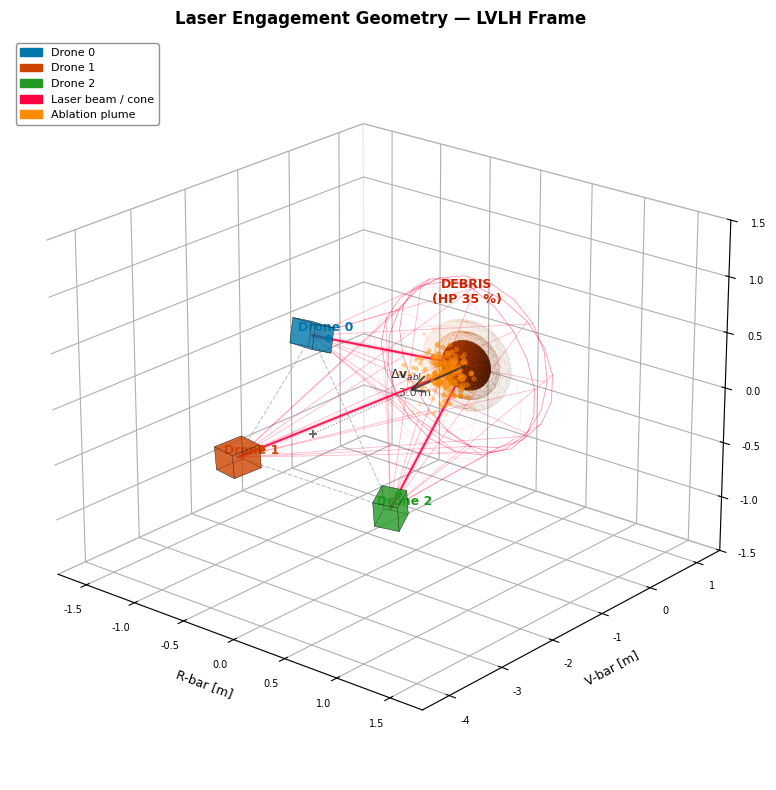
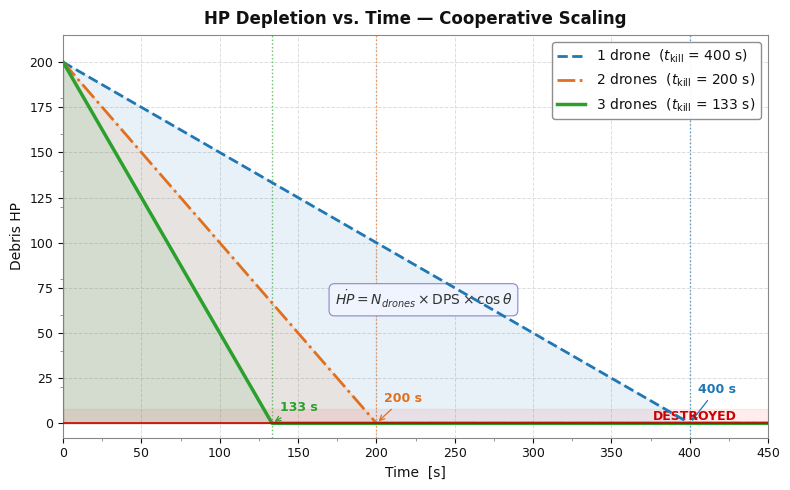
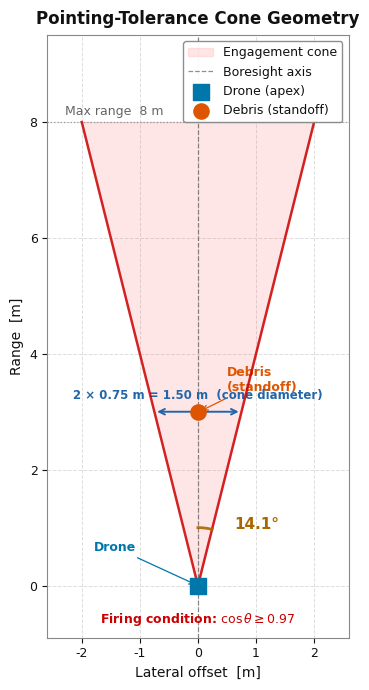
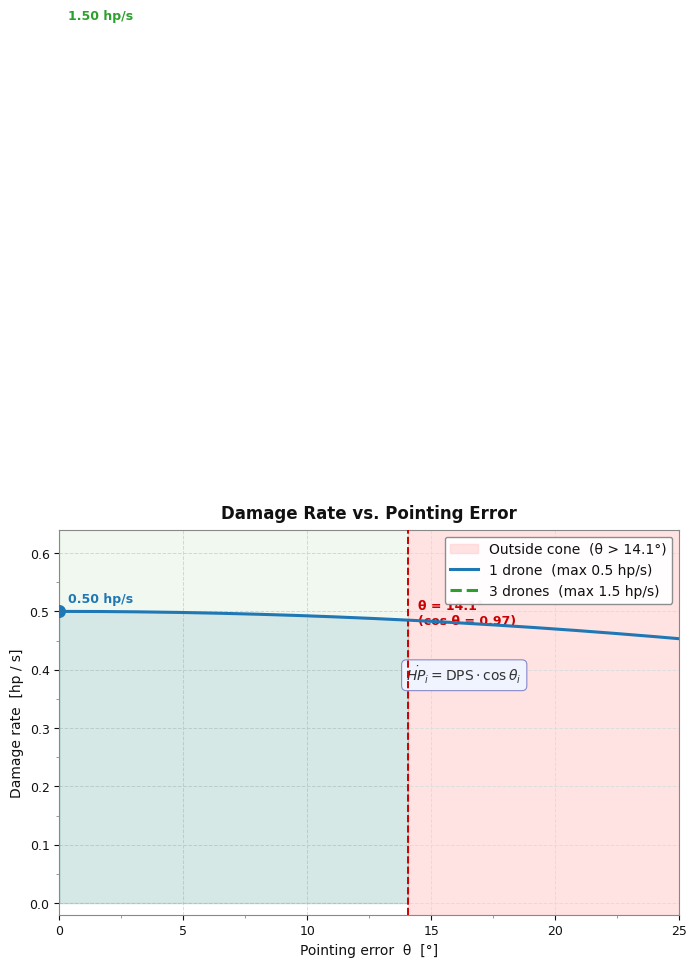

Source code (Python) for these figures, in order:
"""
Figures of the laser-ablation model (laser_ablation_a..d.png): engagement geometry,
HP depletion for 1-3 drones, pointing cone, damage rate vs pointing error.

No trained model needed:  python plot_laser_ablation.py
"""

import numpy as np
import matplotlib
import matplotlib.pyplot as plt
import matplotlib.patches as mpatches
import matplotlib.patheffects as pe
from mpl_toolkits.mplot3d import Axes3D          # noqa: F401
from mpl_toolkits.mplot3d.art3d import Poly3DCollection
from matplotlib.ticker import MultipleLocator
import matplotlib.ticker as ticker

matplotlib.rcParams.update({'font.family': 'DejaVu Sans', 'font.size': 10})

LASER_COL  = '#ff0040'
PLUME_COL  = '#ff8c00'
DRONE_COLS_A = ['#0077aa', '#cc4400', '#229922']

L_BG    = 'white'
L_GRID  = '#dddddd'
L_TEXT  = '#111111'
L_SPINE = '#888888'
CURVE_COLS = ['#1f77b4', '#e07020', '#2ca02c']

# keep in sync with ADRSwarmEnv in swarm.py
FORM_SIDE     = 1.5
STANDOFF      = 3.0
LASER_RANGE   = 8.0
CONE_COS      = 0.97
CONE_HALF_DEG = np.degrees(np.arccos(CONE_COS))  # ~14.07 deg
DPS           = 0.5
DEBRIS_HP     = 200.0

_s3 = np.sqrt(3.)
FORM_OFFSETS = np.array([
    [ 0.0,         0.0,  FORM_SIDE / _s3],
    [-FORM_SIDE/2, 0.0, -FORM_SIDE/(2*_s3)],
    [ FORM_SIDE/2, 0.0, -FORM_SIDE/(2*_s3)],
])
DEBRIS_POS = np.array([0., 0., 0.])
CENTROID   = DEBRIS_POS + np.array([0., -STANDOFF, 0.])
DRONE_POS  = np.array([CENTROID + off for off in FORM_OFFSETS])

# ideal pointing: every laser axis aimed straight at the debris

def nose_dir(i):
    d = DEBRIS_POS - DRONE_POS[i]
    return d / np.linalg.norm(d)
NOSE = np.array([nose_dir(i) for i in range(3)])


def draw_cone(ax3d, apex, direction, half_angle_deg, length, color,
              n_rings=3, n_spokes=24, alpha=0.10, lw=0.6):
    """Wireframe pointing-tolerance cone (rim, spokes, inner rings)."""
    ha  = np.radians(half_angle_deg)
    nd  = direction / np.linalg.norm(direction)
    perp = np.array([1., 0., 0.]) if abs(nd[0]) < 0.9 else np.array([0., 1., 0.])
    e1   = np.cross(nd, perp); e1 /= np.linalg.norm(e1)
    e2   = np.cross(nd, e1)
    theta = np.linspace(0., 2*np.pi, n_spokes, endpoint=True)
    rim   = (apex[:,None] + length*nd[:,None] +
             length*np.tan(ha)*(e1[:,None]*np.cos(theta[None,:]) +
                                e2[:,None]*np.sin(theta[None,:])))
    ax3d.plot(rim[0], rim[1], rim[2], color=color, lw=lw, alpha=alpha*3)
    for t in theta[::max(1, n_spokes//8)]:
        tip = apex + length*nd + length*np.tan(ha)*(e1*np.cos(t)+e2*np.sin(t))
        ax3d.plot([apex[0],tip[0]],[apex[1],tip[1]],[apex[2],tip[2]],
                  color=color, lw=lw, alpha=alpha*2)
    for frac in np.linspace(0.2, 0.8, n_rings):
        rr = (apex[:,None] + frac*length*nd[:,None] +
              frac*length*np.tan(ha)*(e1[:,None]*np.cos(theta[None,:]) +
                                      e2[:,None]*np.sin(theta[None,:])))
        ax3d.plot(rr[0], rr[1], rr[2], color=color, lw=lw*0.7, alpha=alpha)


def draw_spacecraft(ax3d, pos, nose_vec, color, scale=0.18):
    """Box-shaped spacecraft aligned with nose_vec, plus a nose stick."""
    nd    = nose_vec / np.linalg.norm(nose_vec)
    perp  = np.array([1., 0., 0.]) if abs(nd[0]) < 0.9 else np.array([0., 1., 0.])
    e1    = np.cross(nd, perp); e1 /= np.linalg.norm(e1)
    e2    = np.cross(nd, e1)
    dx, dy, dz = scale*0.6, scale, scale*0.6
    corners = np.array([pos + sx*dx*e1 + sy*dy*nd + sz*dz*e2
                        for sx in [-1,1] for sy in [-1,1] for sz in [-1,1]])
    idx   = [[0,1,3,2],[4,5,7,6],[0,1,5,4],[2,3,7,6],[0,2,6,4],[1,3,7,5]]
    faces = [[corners[i] for i in face] for face in idx]
    poly  = Poly3DCollection(faces, alpha=0.55, facecolor=color,
                             edgecolor='black', linewidth=0.3)
    ax3d.add_collection3d(poly)
    tip = pos + nd*(dy + scale*0.7)
    ax3d.plot([pos[0],tip[0]],[pos[1],tip[1]],[pos[2],tip[2]],
              color='black', lw=1.5, solid_capstyle='round')
    ax3d.scatter(*tip, color=color, s=18, zorder=5)


def ablation_plume(ax3d, origin, rng=None):
    """Particle plume ejected from the debris (35 deg cone around -V-bar);
    the ablation reaction pushes the debris along -V-bar (retrograde)."""
    rng   = rng or np.random.default_rng(42)
    retro = np.array([0.,-1.,0.])
    n_p   = 360
    az    = rng.uniform(0, 2*np.pi, n_p)
    el    = rng.uniform(0, np.radians(35), n_p)
    vecs  = (np.cos(el)[:,None]*retro[None,:] +
             np.sin(el)[:,None]*(np.cos(az)[:,None]*np.array([[1,0,0]])+
                                 np.sin(az)[:,None]*np.array([[0,0,1]])))
    dist  = rng.uniform(0.05, 0.9, n_p)
    pts   = origin[None,:] + vecs*dist[:,None]
    sizes = (1.-dist/0.9)*14+1
    alpha = (1.-dist/0.9)*0.85
    order = np.argsort(dist)[::-1]
    for s in range(0, n_p, 30):
        sl = order[s:s+30]
        ax3d.scatter(pts[sl,0], pts[sl,1], pts[sl,2],
                     c=PLUME_COL, s=sizes[sl],
                     alpha=float(np.mean(alpha[sl])),
                     depthshade=False, zorder=4)


def style_light(ax, xlabel='', ylabel='', title=''):
    """Shared light style for the 2-D panels."""
    ax.set_facecolor(L_BG)
    ax.grid(True, color=L_GRID, lw=0.7, linestyle='--', zorder=0)
    ax.tick_params(colors=L_TEXT, labelsize=9)
    for sp in ax.spines.values():
        sp.set_edgecolor(L_SPINE)
        sp.set_linewidth(0.8)
    ax.xaxis.label.set_color(L_TEXT)
    ax.yaxis.label.set_color(L_TEXT)
    ax.title.set_color(L_TEXT)
    if xlabel: ax.set_xlabel(xlabel, fontsize=10, color=L_TEXT)
    if ylabel: ax.set_ylabel(ylabel, fontsize=10, color=L_TEXT)
    if title:  ax.set_title(title, fontsize=12, color=L_TEXT, fontweight='bold', pad=8)


# panel a: 3-D engagement geometry (LVLH)
fig_a = plt.figure(figsize=(9, 8), facecolor='white')
fig_a.patch.set_facecolor('white')
ax3d = fig_a.add_subplot(111, projection='3d')

ax3d.set_facecolor('white')
ax3d.grid(True, color='#cccccc', lw=0.5, linestyle='--')
ax3d.xaxis.pane.fill = ax3d.yaxis.pane.fill = ax3d.zaxis.pane.fill = True
for pane in [ax3d.xaxis.pane, ax3d.yaxis.pane, ax3d.zaxis.pane]:
    pane.set_facecolor('white')
    pane.set_edgecolor('#cccccc')

# debris shown at 35% HP
u_s, v_s = np.mgrid[0:2*np.pi:32j, 0:np.pi:16j]
r_deb = 0.22; HP_FRAC = 0.35
ax3d.plot_surface(r_deb*np.cos(u_s)*np.sin(v_s),
                  r_deb*np.sin(u_s)*np.sin(v_s),
                  r_deb*np.cos(v_s),
                  color=((1-HP_FRAC), HP_FRAC*0.5, 0.0),
                  alpha=0.90, linewidth=0.3, antialiased=True, zorder=2)
for hr, ha in [(0.30, 0.06), (0.40, 0.03)]:
    ax3d.plot_surface(hr*np.cos(u_s)*np.sin(v_s), hr*np.sin(u_s)*np.sin(v_s),
                      hr*np.cos(v_s), color=(1., 0.4, 0.), alpha=ha,
                      linewidth=0, antialiased=False)
ax3d.text(0, 0, r_deb+0.35, "DEBRIS\n(HP 35 %)",
          color='#cc2200', fontsize=9, ha='center', fontweight='bold')

ablation_plume(ax3d, DEBRIS_POS)

ax3d.quiver(0, 0, 0, 0, -1.1, 0, length=1.0, arrow_length_ratio=0.25,
            color='#333333', lw=1.5, alpha=0.85)
ax3d.text(0, -1.2, 0.12, r'$\Delta\mathbf{v}_{abl}$',
          color='#333333', fontsize=9, ha='center')

labels3d = ['Drone 0', 'Drone 1', 'Drone 2']
for i in range(3):
    p = DRONE_POS[i]; nd = NOSE[i]; c = DRONE_COLS_A[i]
    draw_spacecraft(ax3d, p, nd, c)
    for lw_i, al_i in [(4, 0.10), (2, 0.25), (1.2, 0.90)]:
        ax3d.plot([p[0], 0], [p[1], 0], [p[2], 0],
                  color=LASER_COL, lw=lw_i, alpha=al_i,
                  solid_capstyle='round', zorder=5)
    draw_cone(ax3d, p, nd, CONE_HALF_DEG, np.linalg.norm(DEBRIS_POS - p),
              LASER_COL, n_rings=2, n_spokes=20, alpha=0.14)
    ax3d.text(p[0]+0.05, p[1]-0.35, p[2]+0.12,
              labels3d[i], color=c, fontsize=9, fontweight='bold')

for i in range(3):
    j = (i+1) % 3
    ax3d.plot([DRONE_POS[i,0], DRONE_POS[j,0]],
              [DRONE_POS[i,1], DRONE_POS[j,1]],
              [DRONE_POS[i,2], DRONE_POS[j,2]],
              color='#999999', lw=0.8, ls='--', alpha=0.6)

ax3d.scatter(*CENTROID, color='#444444', s=30, marker='+', linewidths=1.4,
             zorder=6, alpha=0.8)
ax3d.plot([0, 0], [0, CENTROID[1]], [0, 0],
          color='#444444', lw=0.8, ls=':', alpha=0.6)
ax3d.text(0.08, CENTROID[1]/2, 0.05, f'{STANDOFF:.1f} m',
          color='#333333', fontsize=8, alpha=0.9)

ax3d.set_xlabel('R-bar [m]', labelpad=4, fontsize=9, color='black')
ax3d.set_ylabel('V-bar [m]', labelpad=4, fontsize=9, color='black')
ax3d.set_zlabel('H-bar [m]', labelpad=4, fontsize=9, color='black')
ax3d.tick_params(colors='black', labelsize=7)
ax3d.set_title('Laser Engagement Geometry — LVLH Frame',
               color='black', fontsize=12, pad=10, fontweight='bold')
ax3d.set_xlim(-1.8, 1.8); ax3d.set_ylim(-4.5, 1.5); ax3d.set_zlim(-1.5, 1.5)
ax3d.view_init(elev=22, azim=-50)

legend_handles = ([mpatches.Patch(color=c, label=labels3d[i])
                   for i, c in enumerate(DRONE_COLS_A)] +
                  [mpatches.Patch(color=LASER_COL, label='Laser beam / cone'),
                   mpatches.Patch(color=PLUME_COL, label='Ablation plume')])
ax3d.legend(handles=legend_handles, loc='upper left', fontsize=8,
            facecolor='white', edgecolor='#888888', labelcolor='black',
            framealpha=0.92)

plt.tight_layout()
plt.savefig('laser_ablation_a.png', dpi=180, bbox_inches='tight',
            facecolor='white', edgecolor='none')
print("[OK] Saved → laser_ablation_a.png")
plt.close(fig_a)


# panel b: HP depletion
fig_b, ax_hp = plt.subplots(figsize=(8, 5), facecolor='white')
fig_b.patch.set_facecolor('white')

style_light(ax_hp,
            xlabel='Time  [s]',
            ylabel='Debris HP',
            title='HP Depletion vs. Time — Cooperative Scaling')

t_max = 450
t_arr = np.linspace(0, t_max, 2000)

for n, (c, ls, lw) in enumerate(zip(CURVE_COLS, ['--','-.', '-'], [2.0, 2.0, 2.5]), start=1):
    rate   = DPS * n          # cos = 1, damage sums over drones
    t_kill = DEBRIS_HP / rate
    hp     = np.maximum(0., DEBRIS_HP - rate*t_arr)
    label  = (f'{n} drone{"s" if n>1 else ""}  '
              f'($t_{{\\rm kill}}$ = {t_kill:.0f} s)')
    ax_hp.plot(t_arr, hp, color=c, lw=lw, ls=ls, label=label, zorder=4)
    ax_hp.fill_between(t_arr, hp, alpha=0.10, color=c, zorder=3)
    ax_hp.axvline(t_kill, color=c, lw=1.0, ls=':', alpha=0.7, zorder=3)
    ax_hp.annotate(f'{t_kill:.0f} s',
                   xy=(t_kill, 0), xytext=(t_kill + 5, 22 - n*5),
                   fontsize=9, color=c, fontweight='bold',
                   arrowprops=dict(arrowstyle='->', color=c, lw=0.9))

ax_hp.axhline(0, color='#cc0000', lw=1.2, ls='-', zorder=5)
ax_hp.fill_betweenx([0, 8], 0, t_max, color='#ff0000', alpha=0.07, zorder=2)
ax_hp.text(430, 4, 'DESTROYED', color='#cc0000', fontsize=9,
           ha='right', fontweight='bold', va='center')

ax_hp.set_xlim(0, t_max); ax_hp.set_ylim(-8, 215)
ax_hp.xaxis.set_minor_locator(MultipleLocator(25))
ax_hp.yaxis.set_minor_locator(MultipleLocator(20))
ax_hp.tick_params(which='minor', length=2, color=L_SPINE)

legend = ax_hp.legend(fontsize=10, framealpha=0.95, loc='upper right',
                      edgecolor=L_SPINE, facecolor='white')
for text in legend.get_texts(): text.set_color(L_TEXT)

ax_hp.text(230, 65,
           r'$\dot{HP} = N_{drones} \times \mathrm{DPS} \times \cos\theta$',
           fontsize=10, color='#333333', ha='center',
           bbox=dict(boxstyle='round,pad=0.4', facecolor='#f0f4ff',
                     edgecolor='#8888cc', lw=0.8))

plt.tight_layout()
plt.savefig('laser_ablation_b.png', dpi=180, bbox_inches='tight',
            facecolor='white', edgecolor='none')
print("[OK] Saved → laser_ablation_b.png")
plt.close(fig_b)


# panel c: pointing cone cross-section
fig_c, ax_cn = plt.subplots(figsize=(6, 7), facecolor='white')
fig_c.patch.set_facecolor('white')

style_light(ax_cn,
            xlabel='Lateral offset  [m]',
            ylabel='Range  [m]',
            title='Pointing-Tolerance Cone Geometry')

ax_cn.set_aspect('equal')
ranges   = np.linspace(0, LASER_RANGE, 400)
ha_rad   = np.radians(CONE_HALF_DEG)
cone_r   = ranges * np.tan(ha_rad)

ax_cn.fill_betweenx(ranges, -cone_r, cone_r,
                    color='#ff4444', alpha=0.13, label='Engagement cone', zorder=2)
ax_cn.plot( cone_r, ranges, color='#cc0000', lw=1.8, alpha=0.85, zorder=4)
ax_cn.plot(-cone_r, ranges, color='#cc0000', lw=1.8, alpha=0.85, zorder=4)

ax_cn.axvline(0, color='#444444', lw=0.9, ls='--', alpha=0.6, label='Boresight axis', zorder=3)

ax_cn.scatter([0],[0], color=DRONE_COLS_A[0], s=120, zorder=7,
              marker='s', label='Drone (apex)')
ax_cn.annotate('Drone', xy=(0, 0), xytext=(-1.8, 0.6),
               fontsize=9, color=DRONE_COLS_A[0], fontweight='bold',
               arrowprops=dict(arrowstyle='->', color=DRONE_COLS_A[0], lw=0.9))

r_at_std = STANDOFF * np.tan(ha_rad)
ax_cn.scatter([0],[STANDOFF], color='#dd5500', s=120, zorder=7,
              marker='o', label='Debris (standoff)')
ax_cn.annotate('Debris\n(standoff)', xy=(0.02, STANDOFF),
               xytext=(0.5, STANDOFF+0.35),
               fontsize=9, color='#dd5500', fontweight='bold',
               arrowprops=dict(arrowstyle='->', color='#dd5500', lw=0.9))

ax_cn.annotate('', xy=(r_at_std, STANDOFF), xytext=(-r_at_std, STANDOFF),
               arrowprops=dict(arrowstyle='<->', color='#2266aa', lw=1.4))
ax_cn.text(0, STANDOFF + 0.22, f'2 × {r_at_std:.2f} m = {2*r_at_std:.2f} m  (cone diameter)',
           color='#2266aa', fontsize=8.5, ha='center', fontweight='bold')

ax_cn.axhline(LASER_RANGE, color='#888888', lw=0.9, ls=':', alpha=0.8, zorder=3)
ax_cn.text(-2.3, LASER_RANGE+0.12, f'Max range  {LASER_RANGE:.0f} m',
           color='#666666', fontsize=9)

theta_arc = np.linspace(np.pi/2 - ha_rad, np.pi/2, 60)
arc_r_val = 1.0
ax_cn.plot(arc_r_val*np.cos(theta_arc), arc_r_val*np.sin(theta_arc),
           color='#aa6600', lw=2.0, alpha=0.9, zorder=5)
ax_cn.text(0.62, 0.98, f'{CONE_HALF_DEG:.1f}°',
           color='#aa6600', fontsize=11, fontweight='bold', zorder=6)

ax_cn.text(0, -0.65, rf'Firing condition: $\cos\theta \geq {CONE_COS}$',
           color='#cc0000', fontsize=9, ha='center', fontweight='bold')

ax_cn.set_xlim(-2.6, 2.6); ax_cn.set_ylim(-0.9, 9.5)
legend_c = ax_cn.legend(fontsize=9, framealpha=0.95, loc='upper right',
                        edgecolor=L_SPINE)
for t in legend_c.get_texts(): t.set_color(L_TEXT)

plt.tight_layout()
plt.savefig('laser_ablation_c.png', dpi=180, bbox_inches='tight',
            facecolor='white', edgecolor='none')
print("[OK] Saved → laser_ablation_c.png")
plt.close(fig_c)


# panel d: damage rate vs pointing error
fig_d, ax_dm = plt.subplots(figsize=(8, 5), facecolor='white')
fig_d.patch.set_facecolor('white')

style_light(ax_dm,
            xlabel='Pointing error  θ  [°]',
            ylabel='Damage rate  [hp / s]',
            title='Damage Rate vs. Pointing Error')

theta_deg = np.linspace(0, 25, 600)
theta_rad = np.radians(theta_deg)
cos_t     = np.cos(theta_rad)
dmg_1 = DPS * cos_t
dmg_3 = 3 * DPS * cos_t

ax_dm.axvspan(CONE_HALF_DEG, 25, color='#ffcccc', alpha=0.55, zorder=1,
              label=f'Outside cone  (θ > {CONE_HALF_DEG:.1f}°)')
ax_dm.axvline(CONE_HALF_DEG, color='#cc0000', lw=1.4, ls='--', zorder=4)
ax_dm.text(CONE_HALF_DEG + 0.4, 0.52,
           f'θ = {CONE_HALF_DEG:.1f}°\n(cos θ = {CONE_COS})',
           color='#cc0000', fontsize=9, va='top', fontweight='bold')

ax_dm.fill_between(theta_deg, dmg_1, where=(theta_deg<=CONE_HALF_DEG),
                   alpha=0.12, color=CURVE_COLS[0], zorder=2)
ax_dm.fill_between(theta_deg, dmg_3, where=(theta_deg<=CONE_HALF_DEG),
                   alpha=0.07, color=CURVE_COLS[2], zorder=2)

ax_dm.plot(theta_deg, dmg_1, color=CURVE_COLS[0], lw=2.2, zorder=5,
           label=f'1 drone  (max {DPS:.1f} hp/s)')
ax_dm.plot(theta_deg, dmg_3, color=CURVE_COLS[2], lw=2.2, ls='--', zorder=5,
           label=f'3 drones  (max {3*DPS:.1f} hp/s)')

ax_dm.scatter([0],[DPS],   color=CURVE_COLS[0], s=70, zorder=6)
ax_dm.scatter([0],[3*DPS], color=CURVE_COLS[2], s=70, zorder=6)
ax_dm.text(0.35, DPS   + 0.015, f'{DPS:.2f} hp/s',   color=CURVE_COLS[0], fontsize=9, fontweight='bold')
ax_dm.text(0.35, 3*DPS + 0.015, f'{3*DPS:.2f} hp/s', color=CURVE_COLS[2], fontsize=9, fontweight='bold')

ax_dm.text(14, 0.38,
           r'$\dot{HP}_i = \mathrm{DPS} \cdot \cos\theta_i$',
           fontsize=10, color='#333333',
           bbox=dict(boxstyle='round,pad=0.35', facecolor='#f0f4ff',
                     edgecolor='#8888cc', lw=0.8))

ax_dm.set_xlim(0, 25); ax_dm.set_ylim(-0.02, 0.64)
ax_dm.xaxis.set_minor_locator(MultipleLocator(2.5))
ax_dm.yaxis.set_minor_locator(MultipleLocator(0.05))
ax_dm.tick_params(which='minor', length=2, color=L_SPINE)

legend_d = ax_dm.legend(fontsize=10, framealpha=0.95, loc='upper right',
                        edgecolor=L_SPINE)
for t in legend_d.get_texts(): t.set_color(L_TEXT)

plt.tight_layout()
plt.savefig('laser_ablation_d.png', dpi=180, bbox_inches='tight',
            facecolor='white', edgecolor='none')
print("[OK] Saved → laser_ablation_d.png")
plt.close(fig_d)

print("\n[DONE] All 4 panels saved as separate files.")
